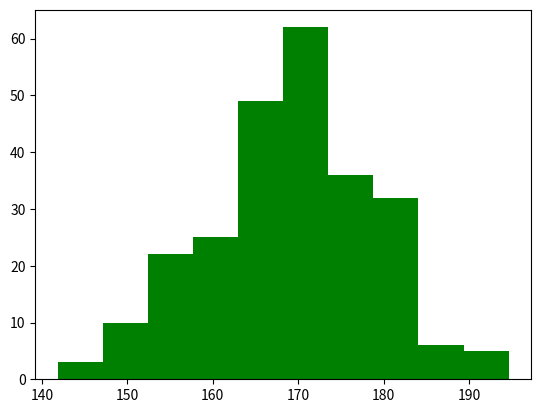

Reproduce this figure in Python.
import matplotlib.pyplot as plt
import numpy as np

x = np.random.normal(170, 10, 250)

plt.hist(x, color="green")
plt.show()
